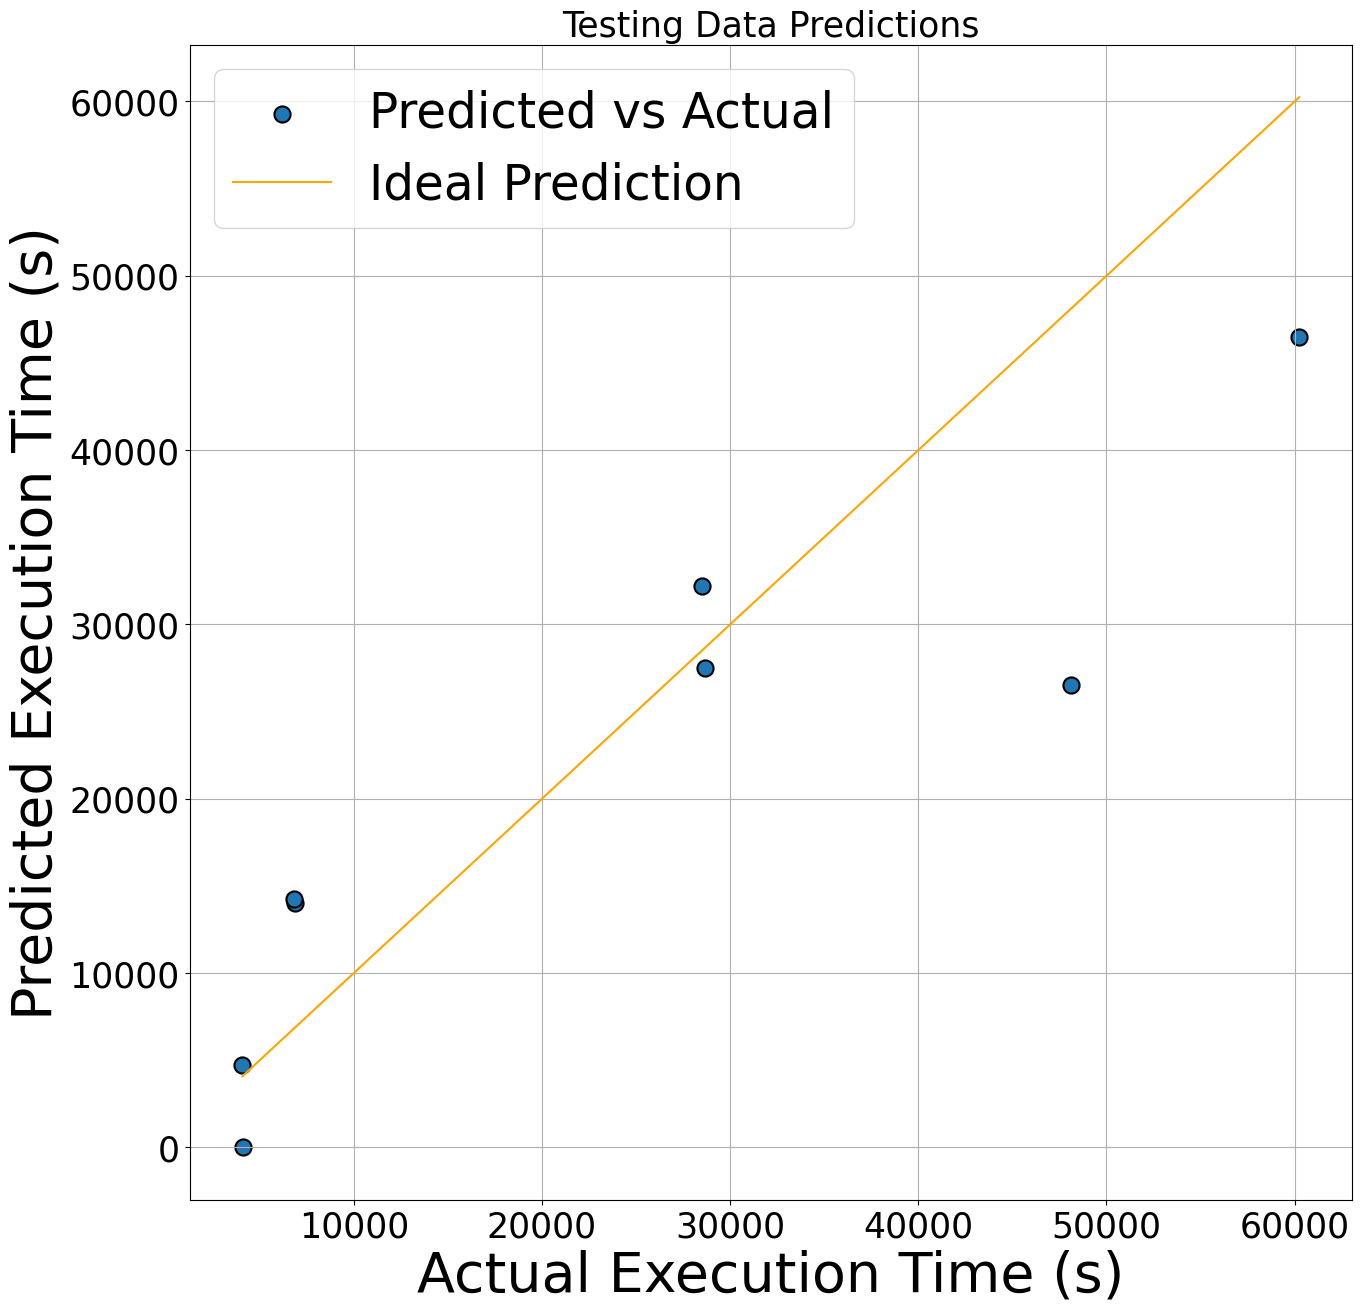

Here is the Python script that generated this plot: (Note: this script raises an exception after producing the figure.)
import matplotlib.pyplot as plt
import matplotlib as mpl
import numpy as np
from matplotlib import font_manager as fm

def plot_predictions(predictions, actuals, title, filename):
    plt.rcParams.update(mpl.rcParamsDefault)
    plt.rcParams.update({'font.size': 25})
    plt.figure(figsize=(15, 15))
    plt.scatter(actuals, predictions, label='Predicted vs Actual',s=135,edgecolors='black', linewidths=1.5)
    plt.plot([min(actuals), max(actuals)], [min(actuals), max(actuals)], color='orange', label='Ideal Prediction')
    plt.xlabel('Actual Execution Time (s)', fontsize=40)
    plt.ylabel('Predicted Execution Time (s)', fontsize=40)
    plt.title(title,fontsize=25)
    plt.legend(fontsize=35)
    plt.grid(True)
    plt.savefig(filename,bbox_inches='tight')
    plt.show()

# test_predictions = np.array([16835, 17992, 26853, 17813])
# # , 4572, 10160, 27207, 27211
# test_actuals = np.array([21286, 20151, 31000, 12532])
# # , 6855, 11513, 12000, 15761
# test_pic_file = 'pic_result/our_model.png'

# 改过风格的真实值 4110, 4073, 6876, 6841, 28654, 28510, 48090, 60242
# change预测 43096, 27943, 75746, 50553, 58119, 75451, 98449, 46980
# modify预测  0, 4713, 13993, 14235, 27512, 32226, 26508, 46463

test_predictions = np.array([0, 4713, 13993, 14235, 27512, 32226, 26508, 46463])
test_predictions2 = np.array([43096, 27943, 75746, 50553, 58119, 75451, 98449, 46980])
# , 9667, 18263, 17400, 25111
test_actuals = np.array([4110, 4073, 6876, 6841, 28654, 28510, 48090, 60242])
# , 6855, 11513, 12000, 15761
test_pic_file = 'pic_result/test_modify.png'
test_pic_file2 = 'pic_result/test_change.png'

plot_predictions(test_predictions, test_actuals, 'Testing Data Predictions', test_pic_file)
plot_predictions(test_predictions2, test_actuals, 'Testing Data Predictions', test_pic_file2)

# ----------------------------------------------------------------------------
# baseline对比
# our:2353,10036,13248,11787,20562,13881,20664,10511,18615,23945,20562,13881,15749,18169,25145,23332,16835, 17992, 26853, 17813,4572, 10160, 27207,27211,12577

# true:2700,5915,7073,8213,12465,12040,12200,13510,28500,22984,15825,11520,28338,25618,26500,28969,21286, 20151, 31000, 12532,6855, 11513, 12000, 15761,9443

# baseline:3860,9125,9648,12140,21090,18250,17367,20234,48206,32804,25094,29656,40468,34734,45193,43343,36150,27067,47906,18212,9667,18263,17400,25111,13508

test_predictions2 = np.array([
    2353,10036,13248,11787,20562,13881,20664,10511,18615,23945,20562,13881,15749,18169,25145,23332,16835, 17992, 26853, 17813,4572, 10160, 27207,27211,12577
])
test_actuals = np.array([
    2700,5915,7073,8213,12465,12040,12200,13510,28500,22984,15825,11520,28338,25618,26500,28969,21286, 20151, 31000, 12532,6855, 11513, 12000, 15761,9443
])

test_predictions = np.array([
    3860,9125,9648,12140,21090,18250,17367,20234,48206,32804,25094,29656,40468,34734,45193,43343,36150,27067,47906,18212,9667,18263,17400,25111,13508
])

test_pic_file = 'pic_result/baseline_v100.png'
test_pic_file2 = 'pic_result/ourmodel_v100.png'

plot_predictions(test_predictions, test_actuals, 'Testing Data Predictions', test_pic_file)
plot_predictions(test_predictions2, test_actuals, 'Testing Data Predictions', test_pic_file2)




import matplotlib.pyplot as plt
import matplotlib as mpl
import numpy as np

def plot_comparative_predictions(predictions1, predictions2, actuals, title1, title2, filename):
    plt.rcParams.update(mpl.rcParamsDefault)  # Reset to default

    fig, axes = plt.subplots(nrows=2, ncols=1, figsize=(9, 12))  # Create 2x1 subplot

    # Plot for first set of predictions
    axes[0].scatter(actuals, predictions1, label='Predicted vs Actual')
    axes[0].plot([min(actuals), max(actuals)], [min(actuals), max(actuals)], color='orange', label='Ideal Prediction')
    axes[0].set_xlabel('Actual Execution Time', fontsize=15)  # Set font size for x-axis label
    axes[0].set_ylabel('Predicted Execution Time', fontsize=15)  # Set font size for y-axis label
    axes[0].set_title(title1, fontsize=23)  # Set font size for title
    legend = axes[0].legend(fontsize=18)  # Set font size for legend
    axes[0].grid(True)

    # Plot for second set of predictions
    axes[1].scatter(actuals, predictions2, label='Predicted vs Actual')
    axes[1].plot([min(actuals), max(actuals)], [min(actuals), max(actuals)], color='orange', label='Ideal Prediction')
    axes[1].set_xlabel('Actual Execution Time', fontsize=15)  # Set font size for x-axis label
    axes[1].set_ylabel('Predicted Execution Time', fontsize=15)  # Set font size for y-axis label
    axes[1].set_title(title2, fontsize=23)  # Set font size for title
    legend = axes[1].legend(fontsize=18)  # Set font size for legend
    axes[1].grid(True)

    plt.tight_layout()  # Adjust layout to not overlap
    plt.savefig(filename)
    plt.show()

# 改过风格的真实值 4110, 4073, 6876, 6841, 28654, 28510, 48090, 60242
# change预测 43096, 27943, 75746, 50553, 58119, 75451, 98449, 46980
# modify预测  0, 4713, 13993, 14235, 27512, 32226, 26508, 46463
predictions1 = np.array([43096, 27943, 75746, 50553, 58119, 75451, 98449, 46980])
predictions2 = np.array([0, 4713, 13993, 14235, 27512, 32226, 26508, 46463])
actuals = np.array([4110, 4073, 6876, 6841, 28654, 28510, 48090, 60242])

filename = 'pic_result/contradiction_rewrite.png'

# plot_comparative_predictions(predictions1, predictions2, actuals, "prediction before rewrite", "prediction after rewrite", filename)